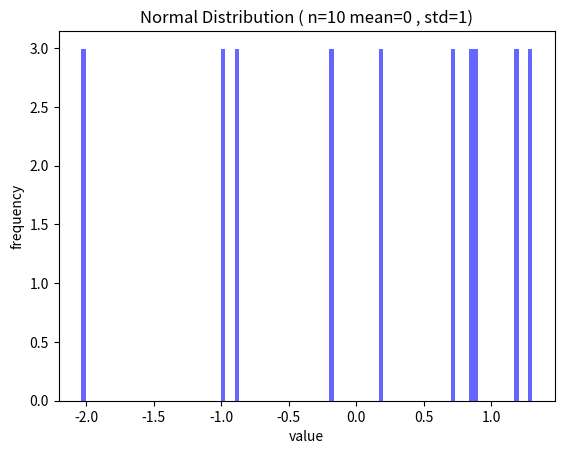
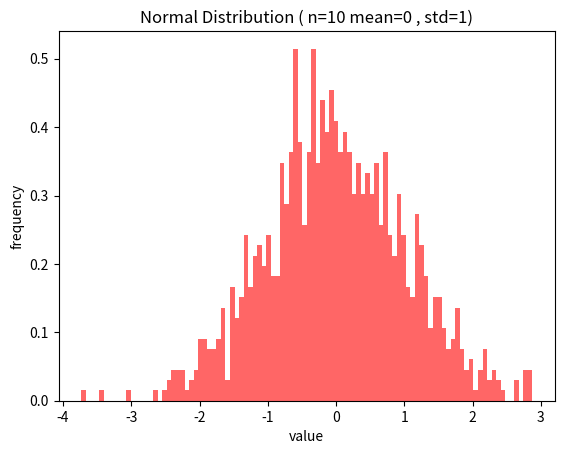
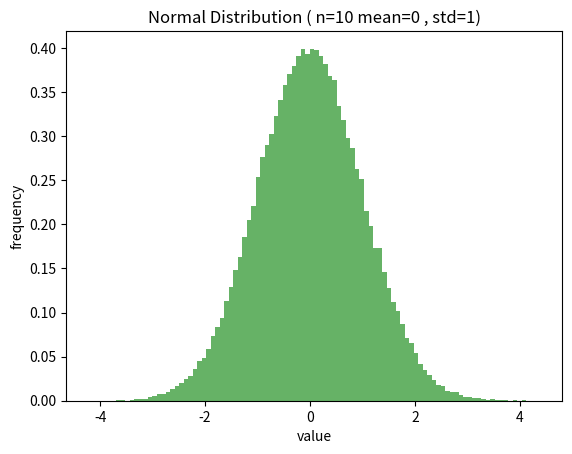

These figures' Python source, in order:
# -*- coding: utf-8 -*-
"""Function.ipynb

Automatically generated by Colab.

Original file is located at
    https://colab.research.google.com/<link-removed>
"""

import numpy as np
import matplotlib.pyplot as plt

def plot_normal_dist (n):
    return np.random.normal(loc=0, scale=1, size=n)

data = plot_normal_dist(10)
plt.figure()
plt.hist(data, bins=100, density=True, alpha=0.6, color='b')
plt.xlabel('value')
plt.ylabel('frequency')
plt.title('Normal Distribution ( n=10 mean=0 , std=1)')
plt.show()

data = plot_normal_dist(1000)
plt.figure()
plt.hist(data, bins=100, density=True, alpha=0.6, color='r')
plt.xlabel('value')
plt.ylabel('frequency')
plt.title('Normal Distribution ( n=10 mean=0 , std=1)')
plt.show()

data = plot_normal_dist(100000)
plt.figure()
plt.hist(data, bins=100, density=True, alpha=0.6, color='g')
plt.xlabel('value')
plt.ylabel('frequency')
plt.title('Normal Distribution ( n=10 mean=0 , std=1)')
plt.show()